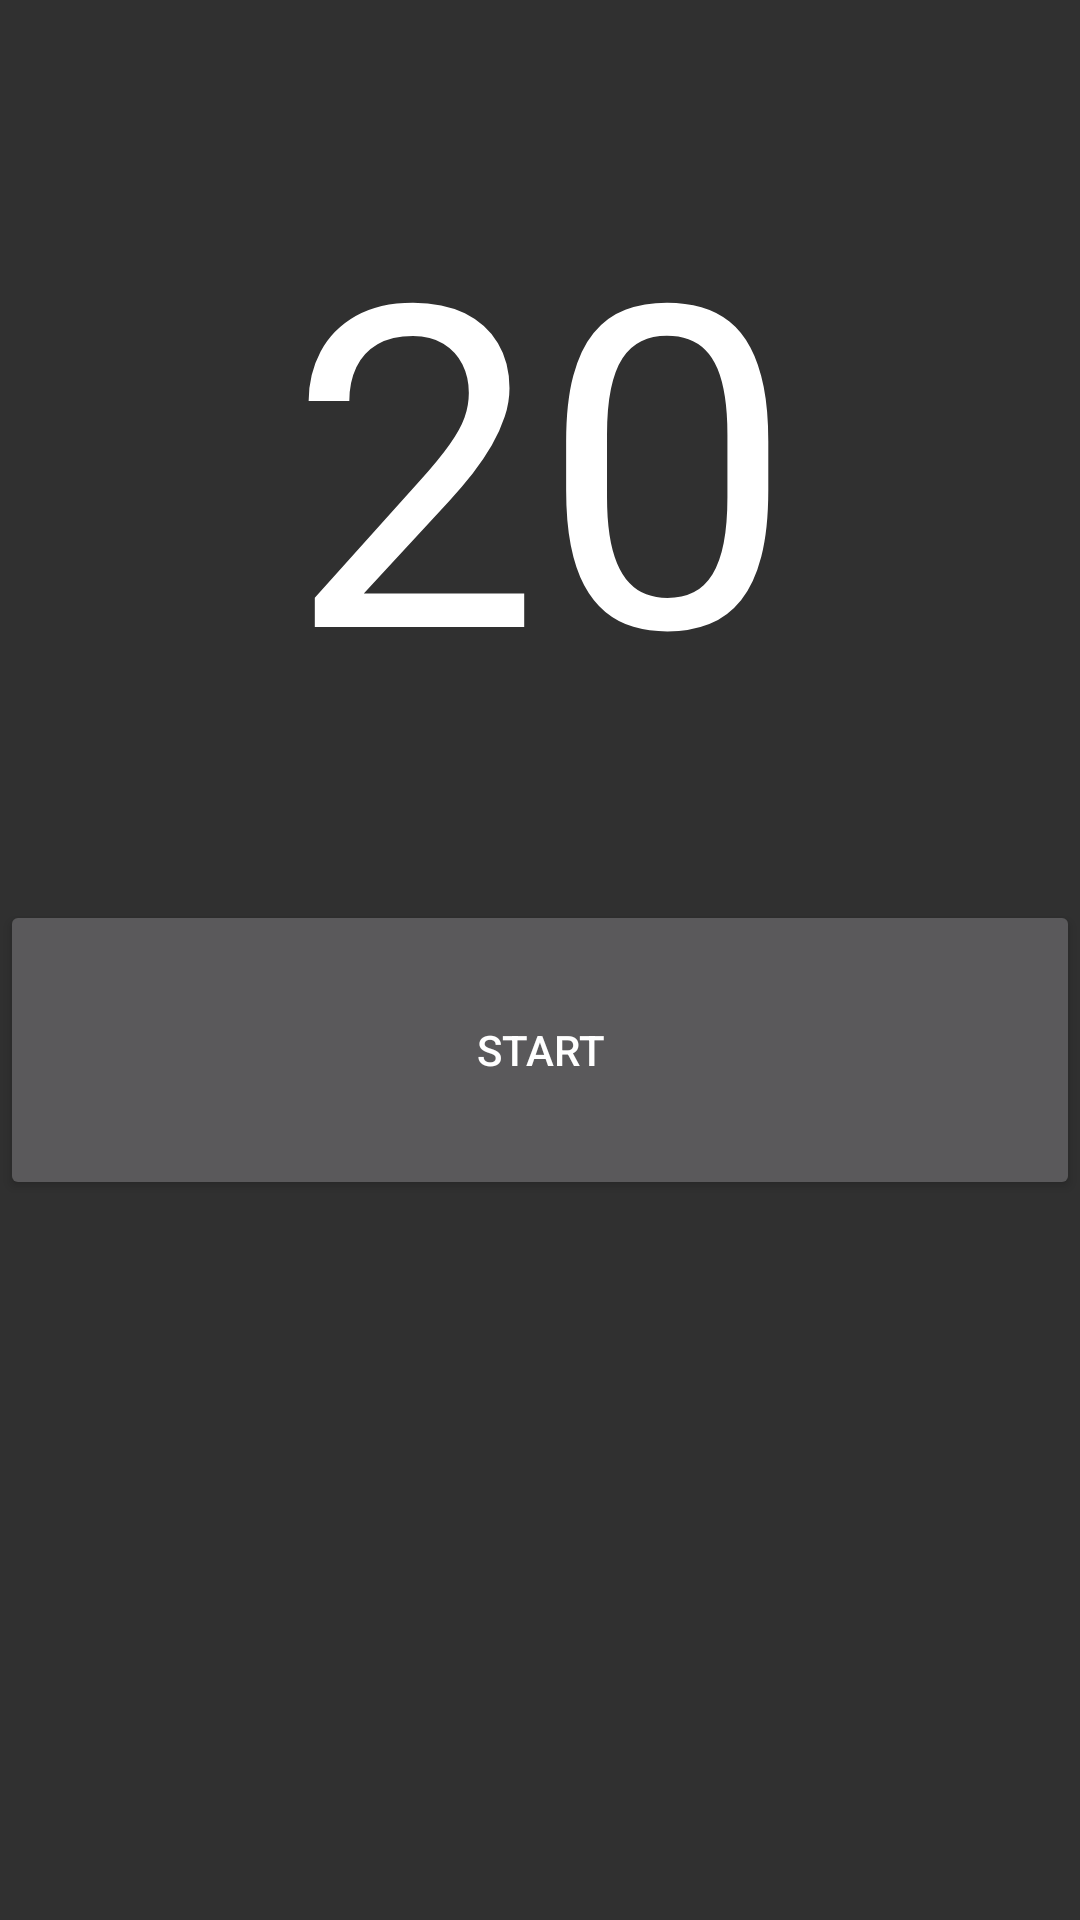

The Android layout XML behind this screen, and the referenced resources:
<!-- AndroidManifest.xml: application theme Theme.AppCompat.NoActionBar -->
<!-- res/layout/activity_handler.xml -->
<?xml version="1.0" encoding="utf-8"?>
<LinearLayout xmlns:android="http://schemas.android.com/apk/res/android"
    xmlns:app="http://schemas.android.com/apk/res-auto"
    xmlns:tools="http://schemas.android.com/tools"
    android:layout_width="match_parent"
    android:layout_height="match_parent"
    android:orientation="vertical"
    tools:context="edu.gsu.httpcs.a2017summer.HandlerActivity">

    <EditText
        android:id="@+id/activity_handler_et"
        android:layout_width="match_parent"
        android:layout_height="300dp"
        android:text="20"
        android:gravity="center"
        android:textSize="150sp"
        android:inputType="number"
        android:background="@null"/>

    <Button
        android:id="@+id/activity_handler_bt"
        android:layout_width="match_parent"
        android:layout_height="100dp"
        android:text="start"
        android:gravity="center"/>

</LinearLayout>
<!-- resources referenced by this layout -->
<resources>

</resources>
